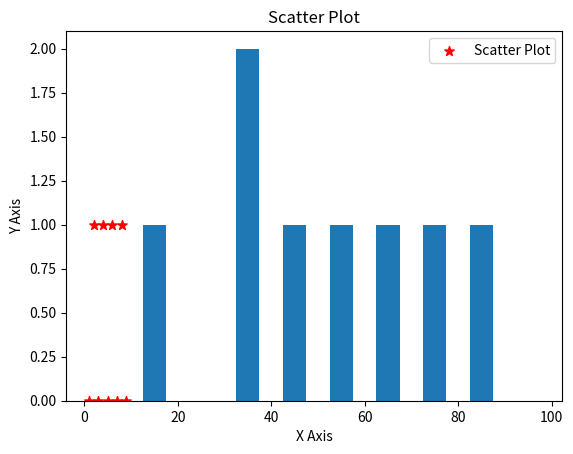

The script that saved this image:
import matplotlib.pyplot as plt

ages=[56,88,34,12,33,49,67,71]
bins=[0,10,20,30,40,50,60,70,80,90,100]
plt.hist(ages,bins,histtype='bar', rwidth=0.5)
plt.xlabel("Age Interval")
plt.ylabel("Frequency")
plt.title("Histogram")
plt.show()

x=[1,2,3,4,5,6,7,8,9]
y=[0,1,0,1,0,1,0,1,0]

plt.scatter(x,y,label="Scatter Plot",color="red",marker="*",s=50)
plt.xlabel("X Axis")
plt.ylabel("Y Axis")
plt.title("Scatter Plot")
plt.legend()
plt.show()